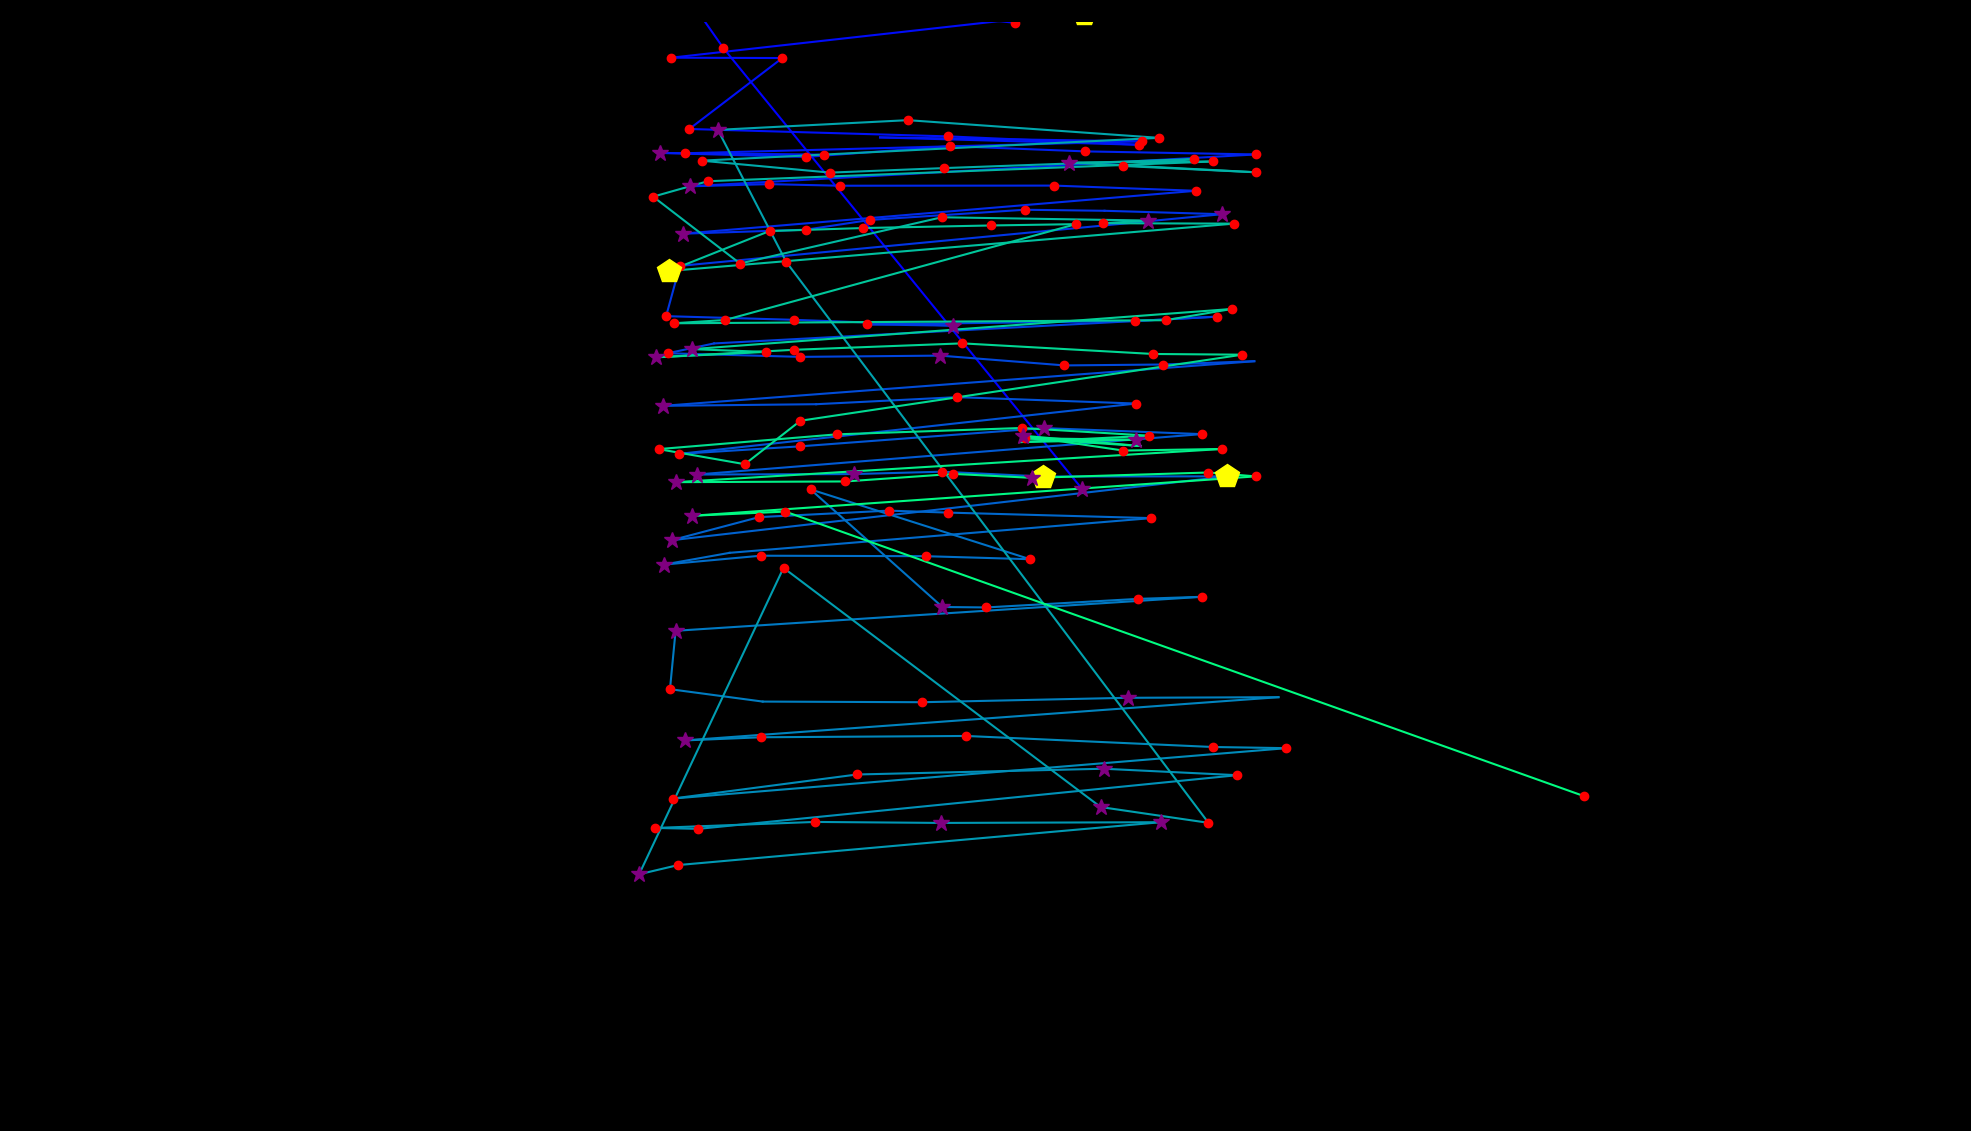

Source data for this figure (header and first rows):
fixation_id, timestamp, avg_gaze_x, avg_gaze_y, duration
0.0, 0.0, 1405, 833.8, 253.1
1.0, 699, 939.5, 1406, 132.6
2.0, 855.6, 884.1, 1486, 277.2
3.0, 1169, 1004, 1473, 144.6
4.0, 1374, 1318, 1439, 132.6
5.0, 1615, 1249, 1456, 253.1
6.0, 1892, 1189, 1461, 120.5
7.0, 2145, 1407, 1450, 409.7
8.0, 2603, 1595, 1475, 132.6
9.0, 2832, 871.7, 1394, 168.7
10.0, 3025, 1016, 1393, 132.6
11.0, 3181, 895.2, 1301, 204.9
12.0, 3410, 1232, 1292, 216.9
13.0, 3724, 1480, 1281, 180.8
14.0, 3953, 1143, 1290, 96.41
15.0, 4182, 1483, 1285, 241
16.0, 4519, 889.8, 1270, 216.9
17.0, 4784, 1070, 1268, 229
18.0, 5037, 856.6, 1270, 265.1
19.0, 5339, 1046, 1265, 241
20.0, 5676, 1234, 1279, 168.7
21.0, 5869, 1409, 1272, 216.9
22.0, 6134, 1631, 1268, 180.8
23.0, 6411, 895.8, 1227, 265.1
24.0, 6700, 999, 1230, 180.8
25.0, 6905, 1091, 1228, 168.7
26.0, 7098, 1369, 1228, 241
27.0, 7363, 1553, 1221, 132.6
28.0, 7556, 886.7, 1165, 265.1
29.0, 7857, 1047, 1171, 144.6
30.0, 8026, 1130, 1183, 180.8
31.0, 8231, 1331, 1196, 229
32.0, 8508, 1434, 1195, 108.5
33.0, 8677, 1587, 1191, 253.1
34.0, 9014, 882.9, 1124, 216.9
35.0, 9255, 865.1, 1058, 192.8
36.0, 9484, 1031, 1053, 216.9
37.0, 9846, 1238, 1046, 253.1
38.0, 10123, 1126, 1048, 216.9
39.0, 10412, 1474, 1052, 192.8
40.0, 10641, 1581, 1058, 120.5
41.0, 10822, 927.3, 1023, 96.41
42.0, 10991, 867.1, 1010, 216.9
43.0, 11244, 1039, 1005, 229
44.0, 11557, 1221, 1007, 397.7
45.0, 11991, 1382, 994.3, 120.5
46.0, 12147, 1511, 995.4, 192.8
47.0, 12376, 1629, 999.7, 96.41
48.0, 12581, 861.4, 941.8, 277.2
49.0, 12883, 1060, 943.9, 96.41
50.0, 13124, 1243, 953.1, 120.5
51.0, 13316, 1475, 944.7, 241
52.0, 13642, 881.3, 879.3, 216.9
53.0, 13895, 1039, 889.2, 156.7
54.0, 14112, 1355, 912.9, 265.1
55.0, 14437, 1560, 905, 216.9
56.0, 14690, 904.8, 852.6, 337.4
57.0, 15100, 1109, 853.2, 289.2
58.0, 15425, 1223, 856.2, 144.6
59.0, 15606, 1354, 850, 445.9
... 98 more rows
